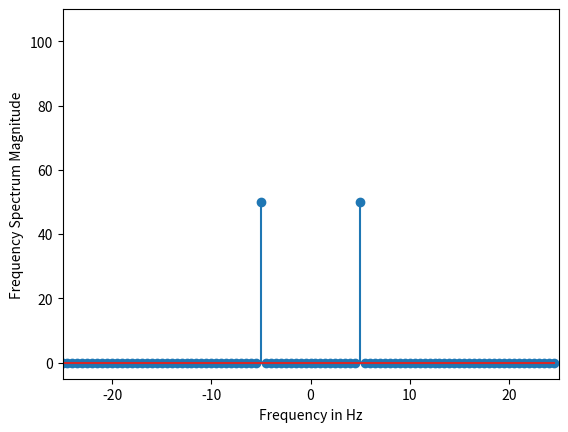

The script that saved this image:
import numpy as np
from scipy import io as sio
array = np.ones((4, 4))
sio.savemat('example.mat', {'ar': array}) 
data = sio.loadmat('example.mat', struct_as_record=True)
print(data)

#
from scipy import fftpack
from matplotlib import pyplot as plt
#Frequency in terms of Hertz
fre  = 5 
#Sample rate
fre_samp = 50
t = np.linspace(0, 2, 2 * fre_samp, endpoint = False )
a = np.sin(fre  * 2 * np.pi * t)

A = fftpack.fft(a)
frequency = fftpack.fftfreq(len(a)) * fre_samp
figure, axis = plt.subplots()

axis.stem(frequency, np.abs(A))
axis.set_xlabel('Frequency in Hz')
axis.set_ylabel('Frequency Spectrum Magnitude')
axis.set_xlim(-fre_samp / 2, fre_samp/ 2)
axis.set_ylim(-5, 110)
plt.show()


                   
                   


                   
